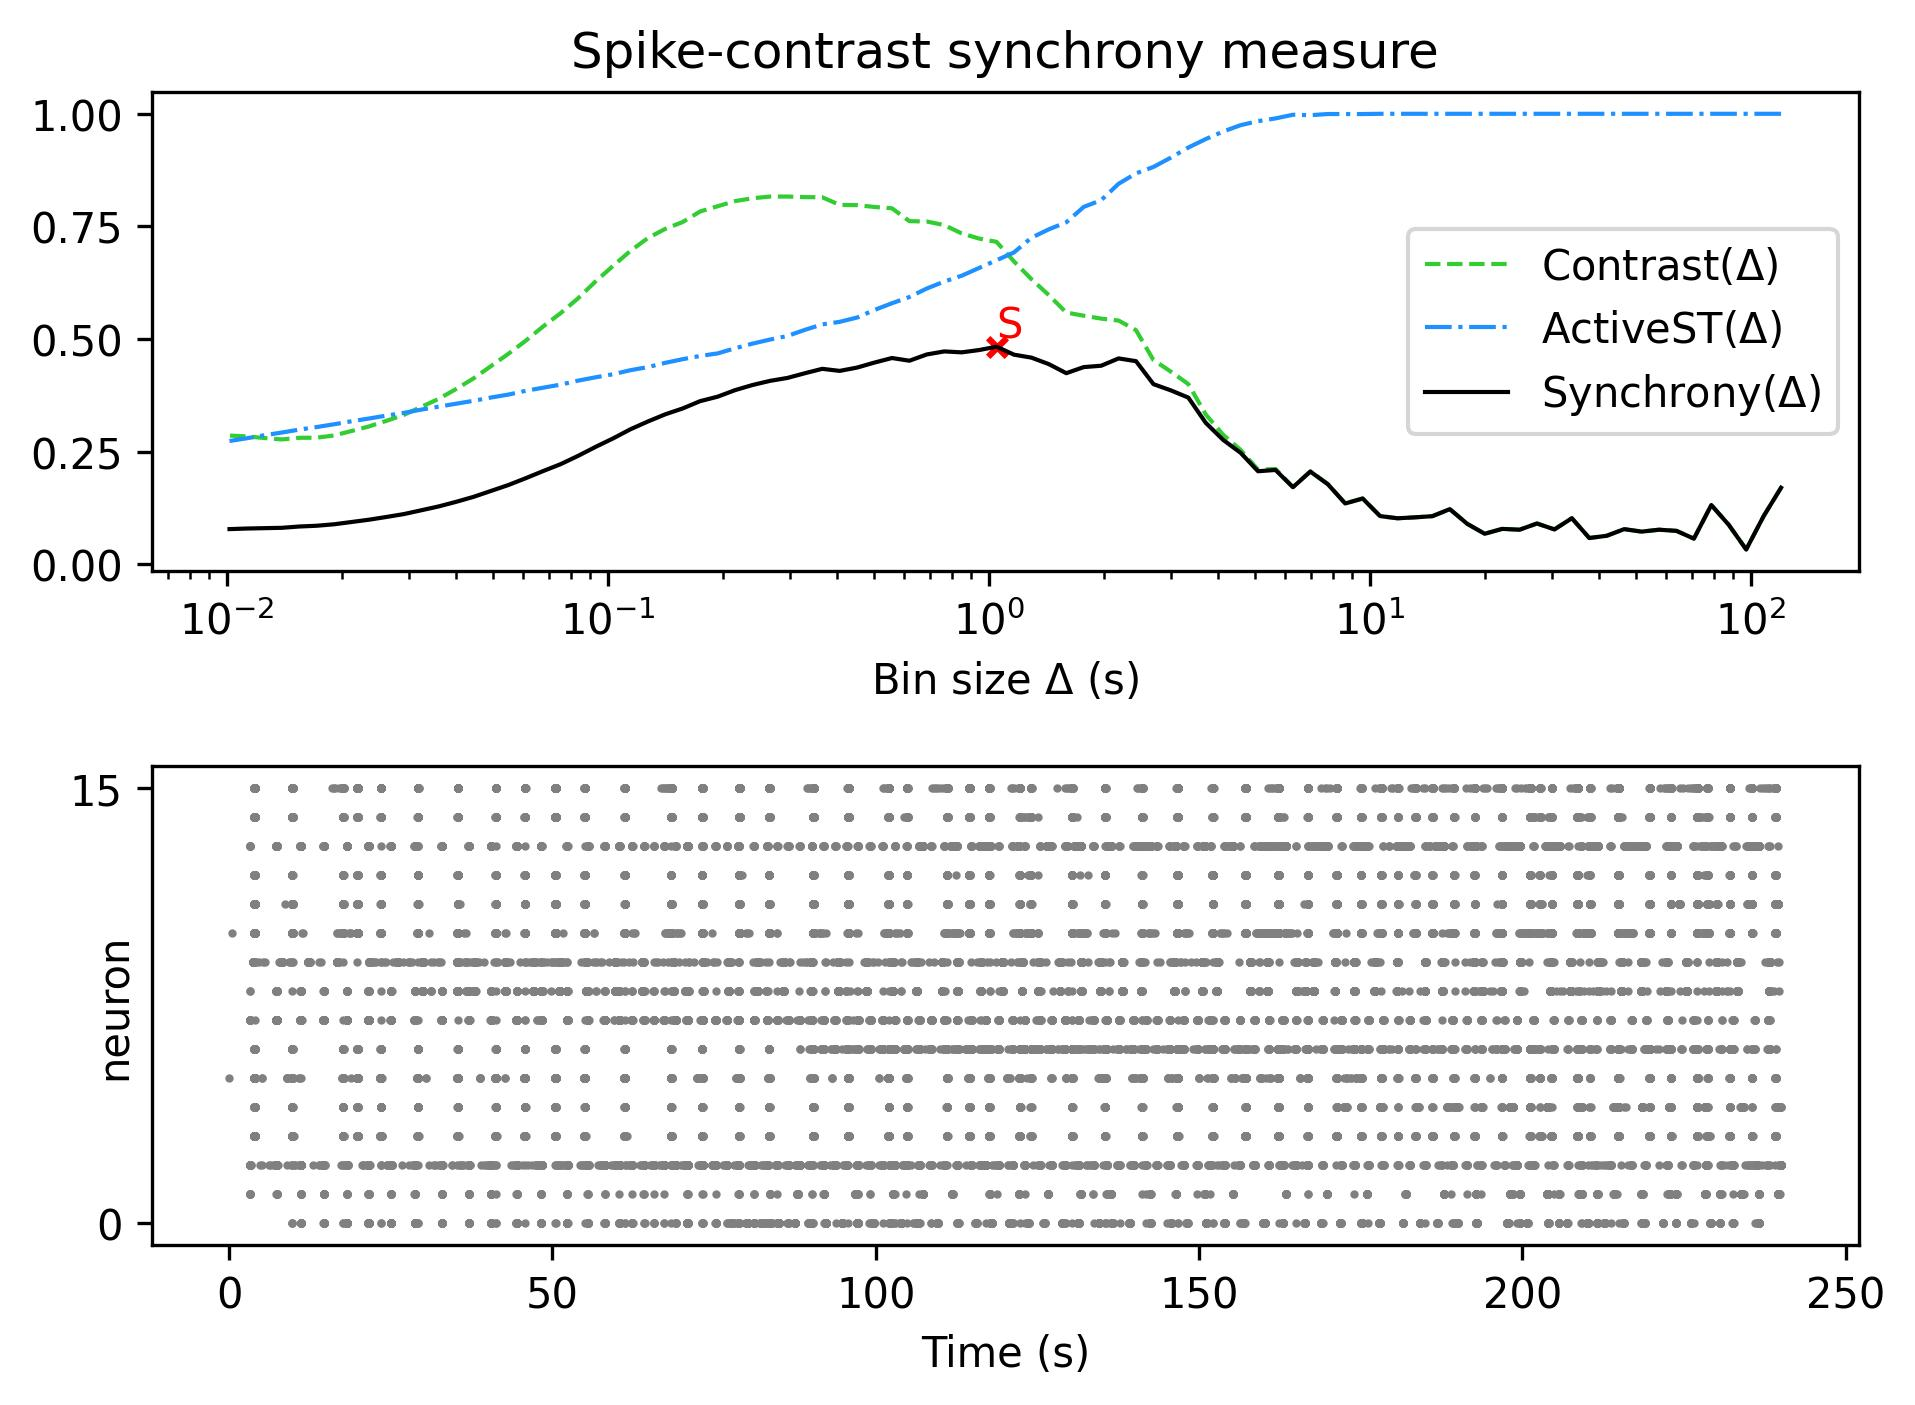

Data behind this chart, as committed beside it:
, Spike-contrast (120.0 s), Spike-contrast (108.0 s), Spike-contrast (97.2 s), Spike-contrast (87.48 s), Spike-contrast (78.732 s), Spike-contrast (70.859 s), Spike-contrast (63.773 s), Spike-contrast (57.396 s), Spike-contrast (51.656 s), Spike-contrast (46.49 s), Spike-contrast (41.841 s), Spike-contrast (37.657 s), Spike-contrast (33.892 s), Spike-contrast (30.502 s), Spike-contrast (27.452 s), Spike-contrast (24.707 s), Spike-contrast (22.236 s), Spike-contrast (20.013 s), Spike-contrast (18.011 s), Spike-contrast (16.21 s), Spike-contrast (14.589 s), Spike-contrast (13.13 s), Spike-contrast (11.817 s)
0, 0.1701, 0.1069, 0.03299, 0.08768, 0.1317, 0.05707, 0.07432, 0.07686, 0.07262, 0.07816, 0.06337, 0.05849, 0.1024, 0.07753, 0.09068, 0.07688, 0.0787, 0.06789, 0.08988, 0.1225, 0.1069, 0.1043, 0.1023
